Photos from the image-classification dataset "p3cls" in the GitHub repository dage13024-bit/playjigsaw-part3. Its 15 classes are: airplane, backpack, bicycle, car, cat, chair, cup, desktop, dog, elephant, nailong, penguin, suitcase, tafei, umbrella.

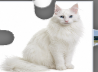
Label: cup

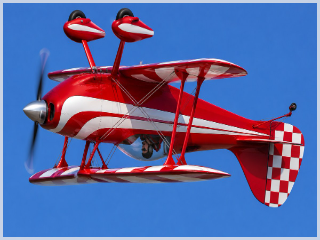
Label: airplane

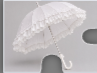
Label: umbrella

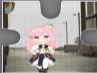
Label: tafei

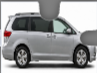
Label: car

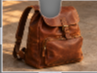
Label: backpack
